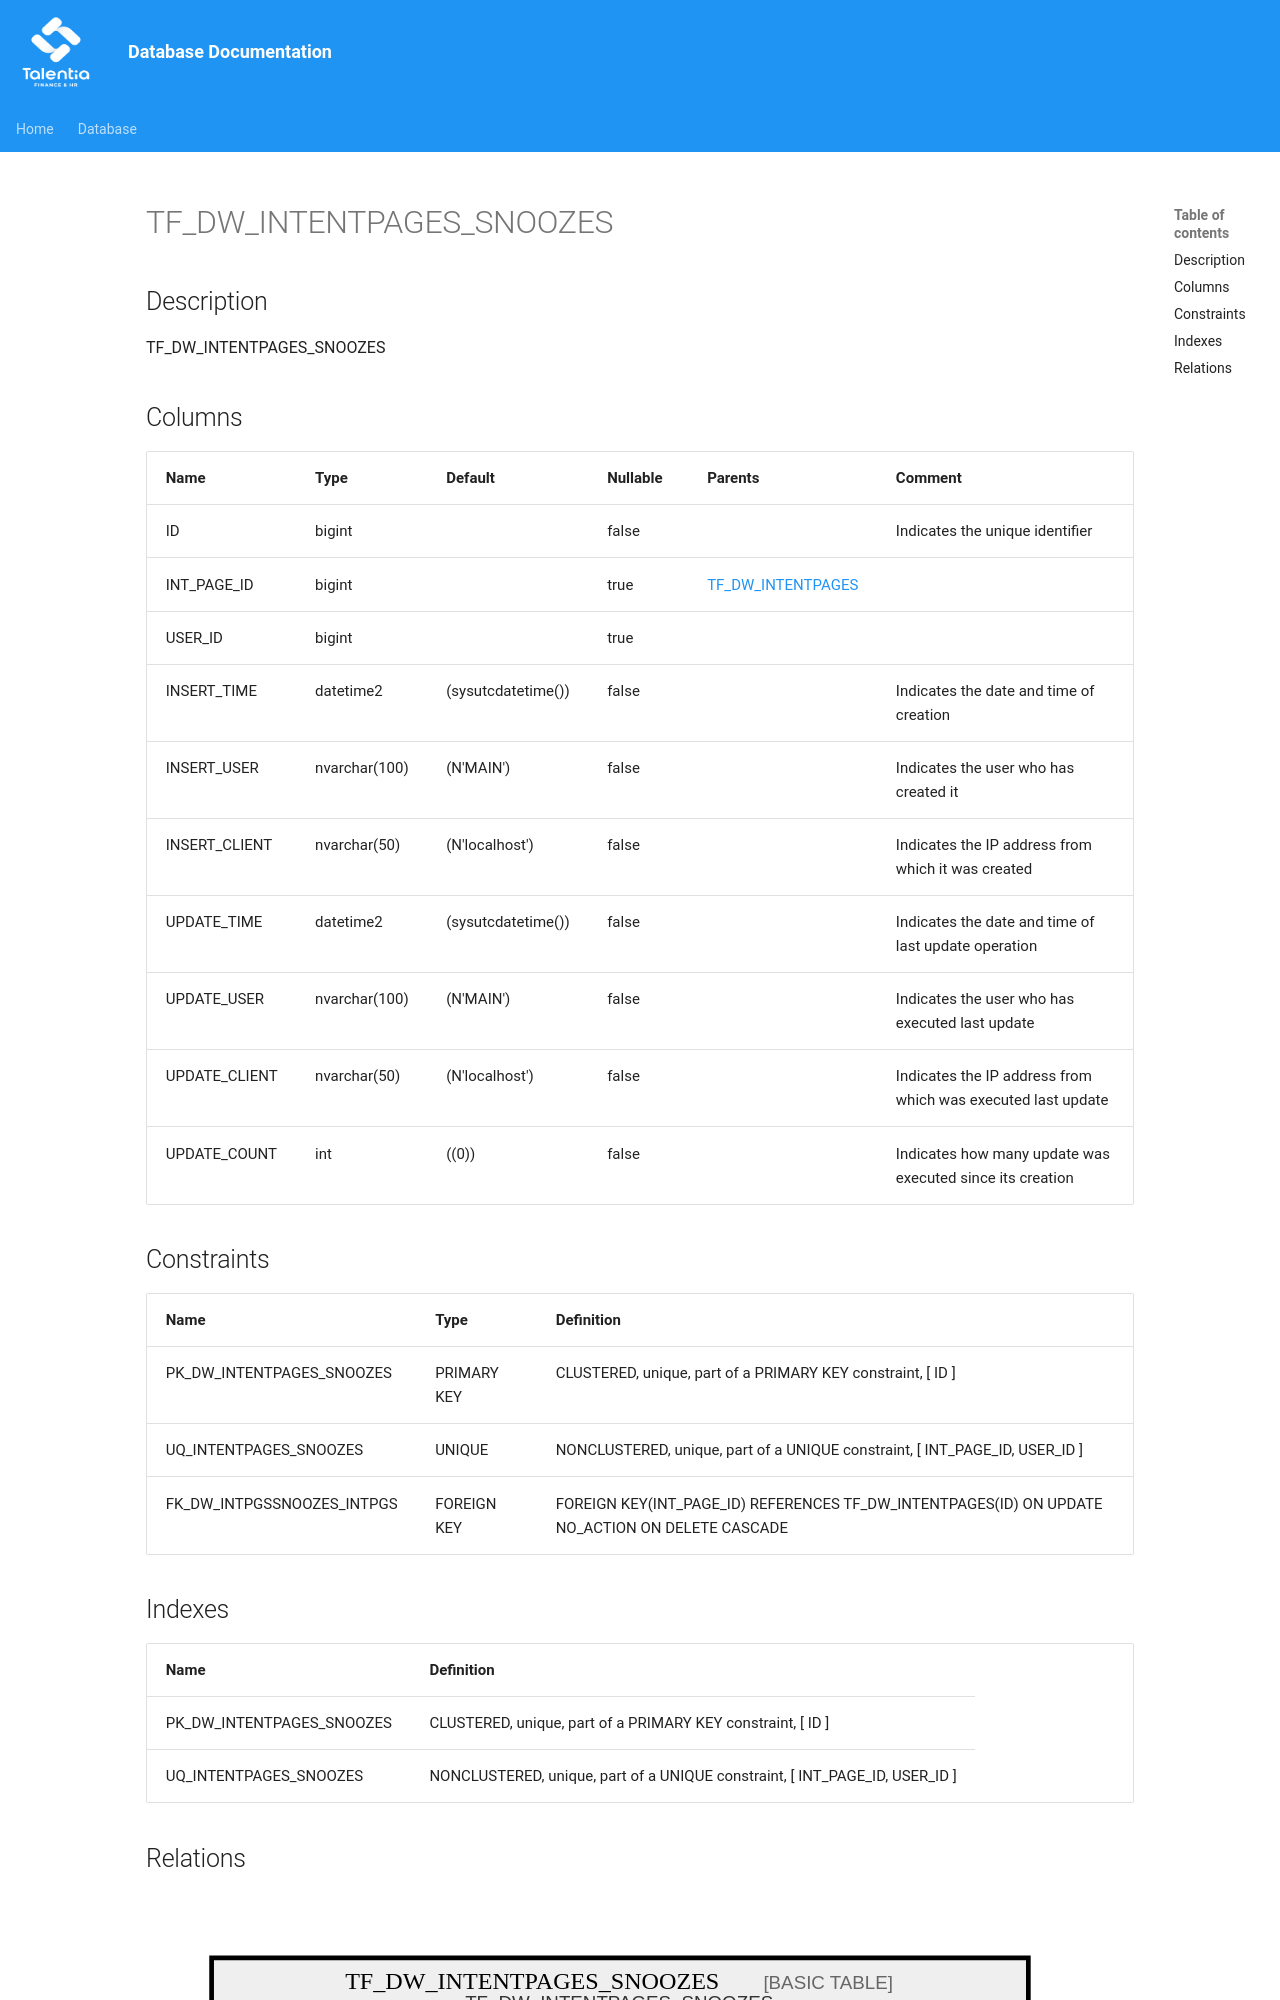

repository: giovanniporcelli/documentazione-db · page: schema/TF_DW_INTENTPAGES_SNOOZES/index.html · generator: mkdocs

# TF_DW_INTENTPAGES_SNOOZES

## Description

TF_DW_INTENTPAGES_SNOOZES

## Columns

| Name | Type | Default | Nullable | Parents | Comment |
| ---- | ---- | ------- | -------- | ------- | ------- |
| ID | bigint |  | false |  | Indicates the unique identifier |
| INT_PAGE_ID | bigint |  | true | [TF_DW_INTENTPAGES](TF_DW_INTENTPAGES.md) |  |
| USER_ID | bigint |  | true |  |  |
| INSERT_TIME | datetime2 | (sysutcdatetime()) | false |  | Indicates the date and time of creation |
| INSERT_USER | nvarchar(100) | (N'MAIN') | false |  | Indicates the user who has created it |
| INSERT_CLIENT | nvarchar(50) | (N'localhost') | false |  | Indicates the IP address from which it was created |
| UPDATE_TIME | datetime2 | (sysutcdatetime()) | false |  | Indicates the date and time of last update operation |
| UPDATE_USER | nvarchar(100) | (N'MAIN') | false |  | Indicates the user who has executed last update |
| UPDATE_CLIENT | nvarchar(50) | (N'localhost') | false |  | Indicates the IP address from which was executed last update |
| UPDATE_COUNT | int | ((0)) | false |  | Indicates how many update was executed since its creation |
